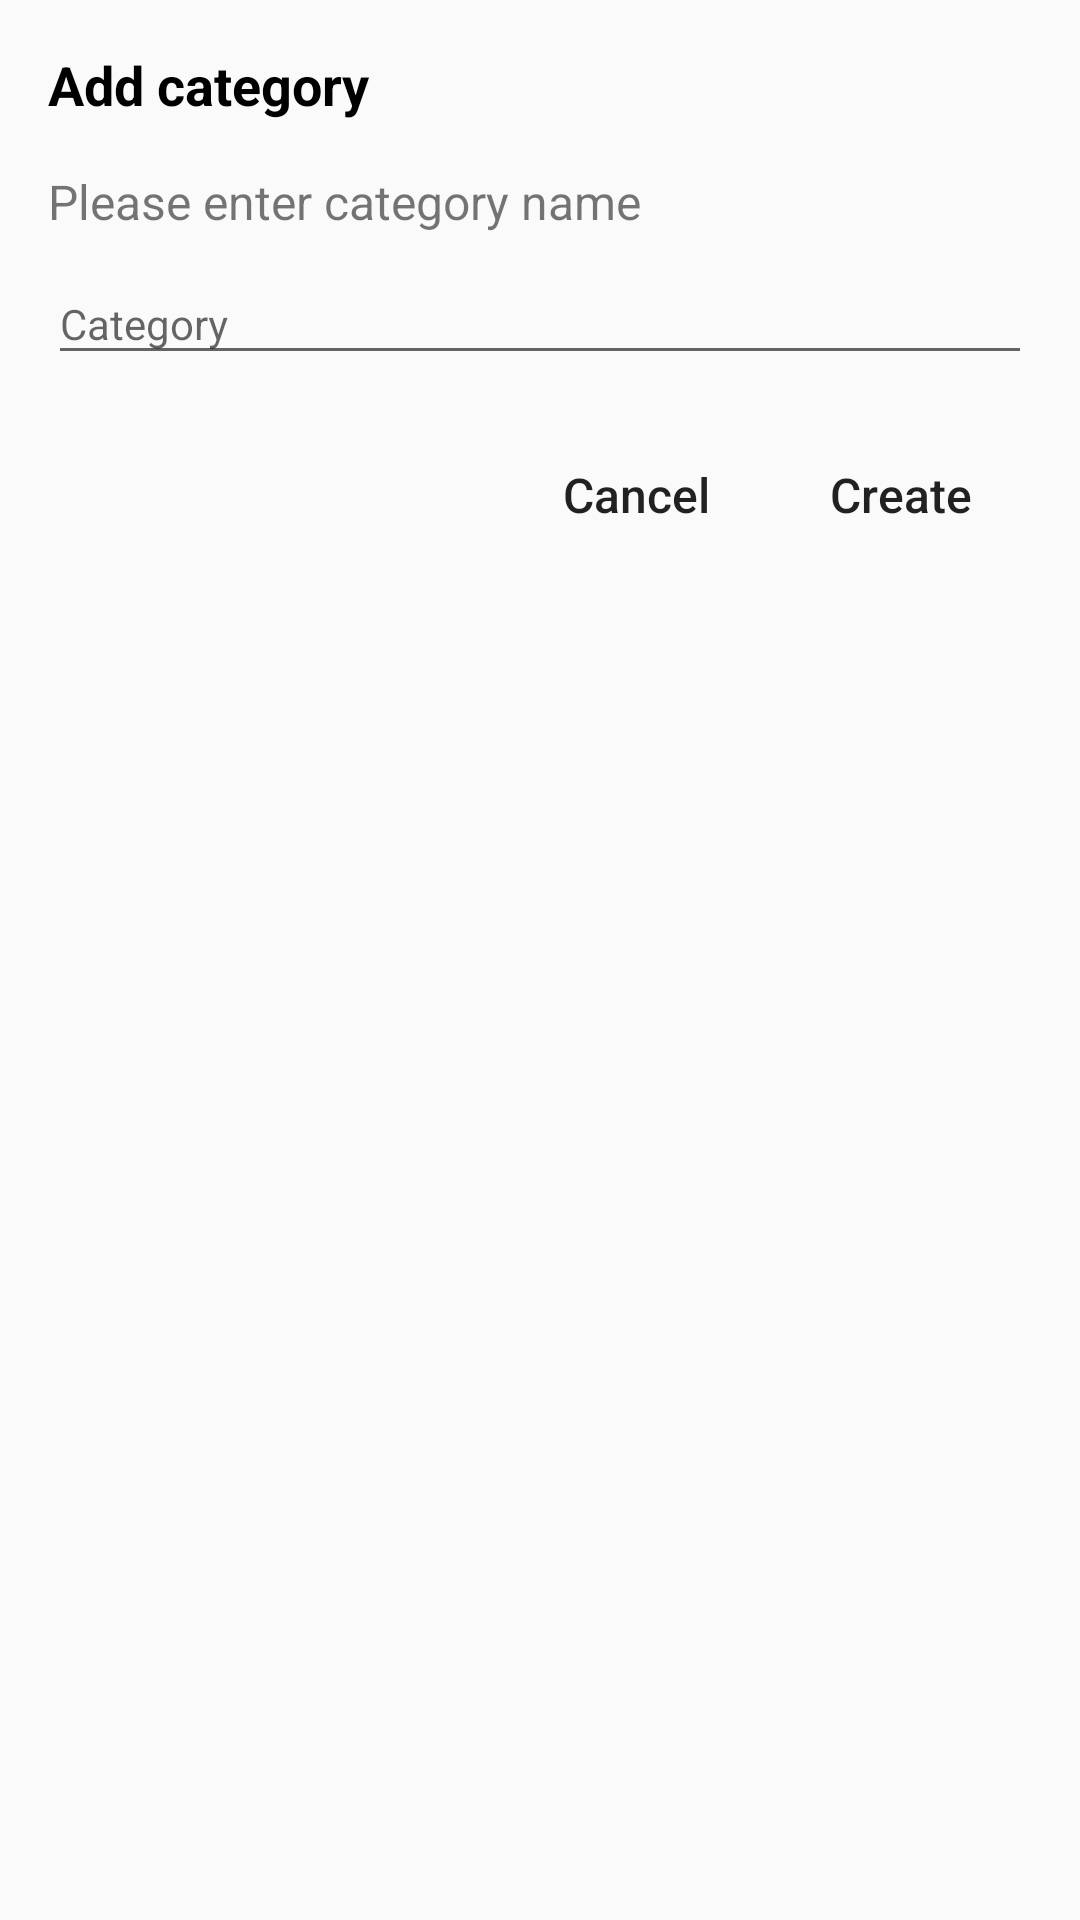

Write the Android layout XML for this screen, with the resource values it uses.
<!-- AndroidManifest.xml: application theme AppTheme -->
<!-- res/layout/dialog_category.xml -->
<?xml version="1.0" encoding="utf-8"?>
<LinearLayout xmlns:android="http://schemas.android.com/apk/res/android"
    xmlns:tools="http://schemas.android.com/tools"
    android:id="@+id/container_dialog_category"
    android:layout_width="wrap_content"
    android:layout_height="wrap_content"
    android:clickable="true"
    android:focusable="true"
    android:focusableInTouchMode="true"
    android:orientation="vertical"
    android:padding="16dp"
    >

    <TextView
        android:layout_width="match_parent"
        android:layout_height="wrap_content"
        android:text="Add category"
        android:textColor="@android:color/black"
        android:textSize="18sp"
        android:textStyle="bold"
        tools:ignore="HardcodedText"
        />

    <TextView
        android:layout_width="match_parent"
        android:layout_height="wrap_content"
        android:layout_marginTop="16dp"
        android:text="Please enter category name"
        android:textSize="16sp"
        tools:ignore="HardcodedText"
        />

    <com.google.android.material.textfield.TextInputLayout
        android:layout_width="match_parent"
        android:layout_height="wrap_content"
        >

        <com.google.android.material.textfield.TextInputEditText
            android:id="@+id/catg_dialog_category"
            android:layout_width="match_parent"
            android:layout_height="wrap_content"
            android:hint="Category"
            android:inputType="textNoSuggestions"
            android:textSize="14sp"
            tools:ignore="HardcodedText"
            />

    </com.google.android.material.textfield.TextInputLayout>

    <LinearLayout
        android:layout_width="match_parent"
        android:layout_height="wrap_content"
        android:layout_marginTop="16dp"
        android:gravity="center"
        android:orientation="horizontal"
        >

        <View
            android:layout_width="0dp"
            android:layout_height="match_parent"
            android:layout_weight="1"
            />

        <Button
            android:id="@+id/no_dialog_category"
            android:layout_width="wrap_content"
            android:layout_height="wrap_content"
            android:background="?android:attr/selectableItemBackgroundBorderless"
            android:text="Cancel"
            android:textAllCaps="false"
            android:textSize="16sp"
            tools:ignore="ButtonOrder,HardcodedText"
            />

        <Button
            android:id="@+id/yes_dialog_category"
            android:layout_width="wrap_content"
            android:layout_height="wrap_content"
            android:background="?android:attr/selectableItemBackgroundBorderless"
            android:text="Create"
            android:textAllCaps="false"
            android:textSize="16sp"
            tools:ignore="HardcodedText"
            />

    </LinearLayout>

</LinearLayout>
<!-- resources referenced by this layout -->
<resources>
  <style name="AppTheme" parent="Theme.AppCompat.Light.NoActionBar">
          
          <item name="colorPrimary">@color/colorPrimary</item>
          <item name="colorPrimaryDark">@color/colorPrimary</item>
          <item name="colorAccent">@color/colorAccent</item>
          <item name="android:windowTranslucentStatus">false</item>
      </style>
  <color name="colorPrimary">#F5F5F5</color>
  <color name="colorAccent">#ffcf7a</color>
</resources>
